Run: headless pygame with SDL's dummy video driver; simulated clock (each Clock.tick advances the game by its frame time, no real sleeping); random seed 0; keys injected as events and as key.get_pressed() state; mouse plan: one left click at the window centre at the start of phase 2, then a move to the lower-right quarter at the start of phase 3.
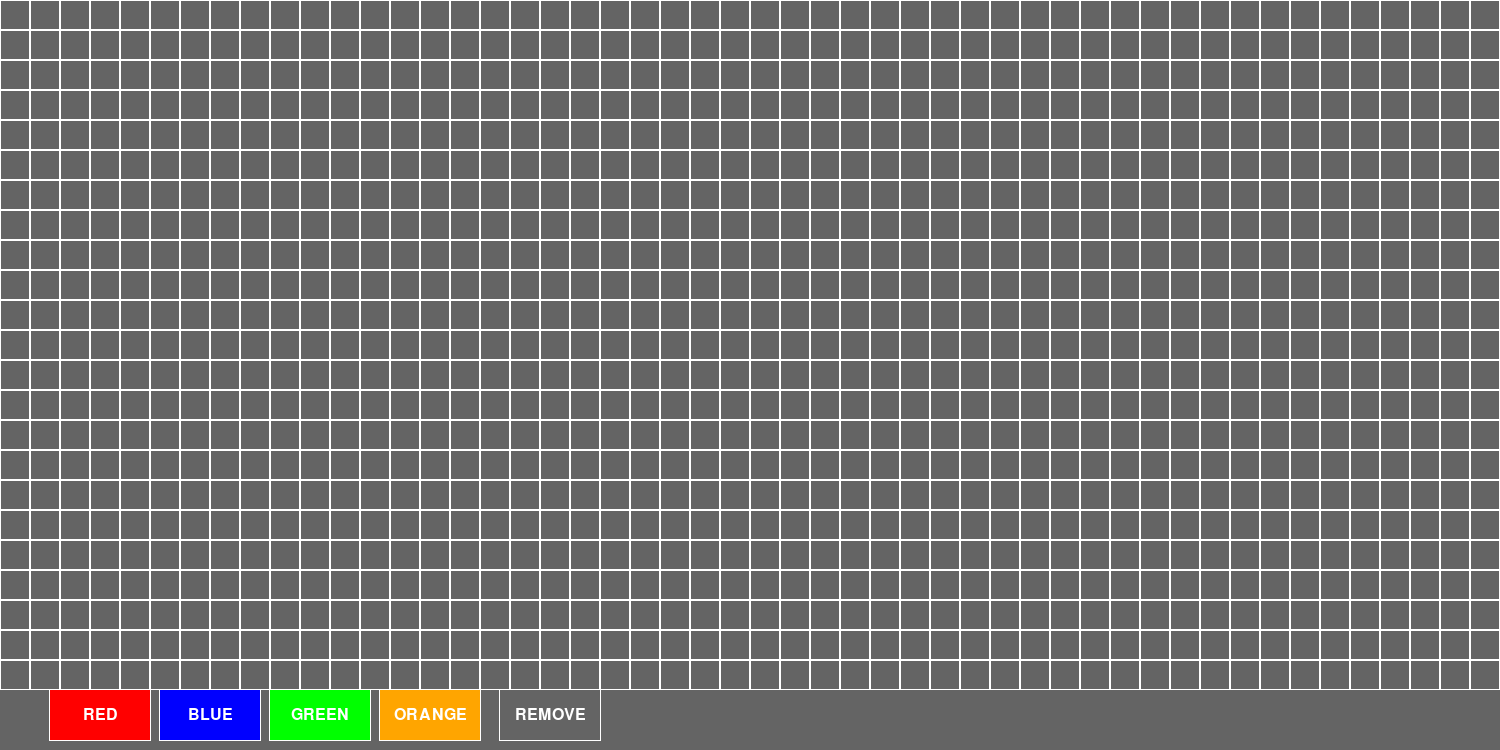
Frame 1 of 4 · flips 1–60 · no input
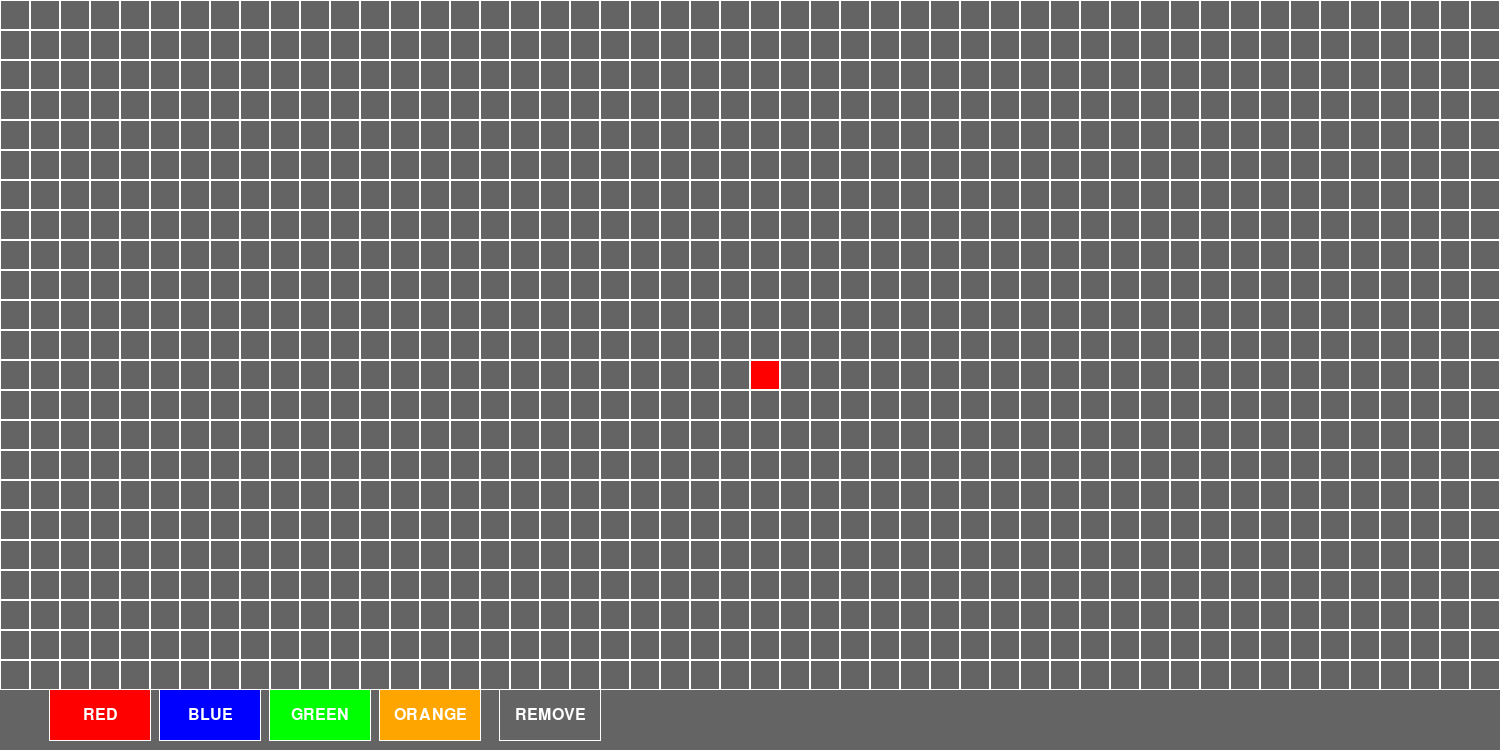
Frame 2 of 4 · flips 61–180 · clicked the window centre · tapped SPACE, RETURN · held RIGHT (→), D
Frame 3 of 4 · flips 181–300 · moved the mouse to the lower-right quarter · held DOWN (↓), S · screen unchanged from frame 2, image omitted
Frame 4 of 4 · flips 301–420 · held LEFT (←), A, UP (↑), W · screen unchanged from frame 3, image omitted

The pygame program that drew these frames:

import pygame
import sys

# Initialize Pygame
pygame.init()

# Set up the display
cell_size = 30  # Size of each cell in pixels
width, height = 1500, 750
screen = pygame.display.set_mode((width, height))
pygame.display.set_caption("100x100 Grid")

# Colors
WHITE = (255, 255, 255)
BLACK = (100, 100, 100)
RED = (255, 0, 0)
BLUE = (0, 0, 255)
GREEN = (0, 255, 0)
ORANGE = (255, 165, 0)

# Button definitions
button_width, button_height = 100, 50
button_colors = {'RED': RED, 'BLUE': BLUE, 'GREEN': GREEN, 'ORANGE': ORANGE, 'REMOVE': BLACK}
buttons = {
    'RED': pygame.Rect(50, height - button_height - 10, button_width, button_height),
    'BLUE': pygame.Rect(160, height - button_height - 10, button_width, button_height),
    'GREEN': pygame.Rect(270, height - button_height - 10, button_width, button_height),
    'ORANGE': pygame.Rect(380, height - button_height - 10, button_width, button_height),
    'REMOVE': pygame.Rect(500, height - button_height - 10, button_width, button_height)
}

# Arrays to store the coordinates of colored cells
red_cells = []
blue_cells = []
green_cells = []
orange_cells = []

# Create a dictionary to map color names to their corresponding cell lists
color_cell_lists = {
    'RED': red_cells,
    'BLUE': blue_cells,
    'GREEN': green_cells,
    'ORANGE': orange_cells
}

# List of all color cell lists
all_color_cell_lists = [red_cells, blue_cells, green_cells, orange_cells]

# Function to draw the grid and color cells
def draw_grid():
    for x in range(0, width, cell_size):
        for y in range(0, height - button_height - 20, cell_size):  # Limit grid to not overlap buttons
            rect = pygame.Rect(x, y, cell_size, cell_size)
            cell_coords = (x // cell_size, y // cell_size)

            # Check which array the cell belongs to and draw the appropriate color
            if cell_coords in red_cells:
                pygame.draw.rect(screen, RED, rect)
            elif cell_coords in blue_cells:
                pygame.draw.rect(screen, BLUE, rect)
            elif cell_coords in green_cells:
                pygame.draw.rect(screen, GREEN, rect)
            elif cell_coords in orange_cells:
                pygame.draw.rect(screen, ORANGE, rect)
            pygame.draw.rect(screen, WHITE, rect, 1)

# Function to draw buttons with white borders
def draw_buttons():
    border_thickness = 1  # Thickness of the border

    for name, rect in buttons.items():
        # Draw the button background
        pygame.draw.rect(screen, button_colors[name], rect)
        # Draw the button border
        border_rect = pygame.Rect(rect.x - border_thickness, rect.y - border_thickness, rect.width + 2 * border_thickness, rect.height + 2 * border_thickness)
        pygame.draw.rect(screen, WHITE, border_rect, border_thickness)
        
        # Draw the text on the button
        font = pygame.font.SysFont(None, 24)
        text = font.render(name, True, WHITE)
        screen.blit(text, (rect.x + (button_width // 2 - text.get_width() // 2), rect.y + (button_height // 2 - text.get_height() // 2)))

# Main loop
running = True
current_color = 'RED'  # Default color

while running:
    for event in pygame.event.get():
        if event.type == pygame.QUIT:
            running = False

        # Detect mouse click
        if event.type == pygame.MOUSEBUTTONDOWN:
            mouse_x, mouse_y = pygame.mouse.get_pos()

            # Check if any button was clicked
            for name, rect in buttons.items():
                if rect.collidepoint(mouse_x, mouse_y):
                    current_color = name  # Set the selected color

            # Determine the clicked cell if it's not on a button
            if mouse_y < height - button_height - 20:  # Ignore clicks on the button area
                clicked_cell = (mouse_x // cell_size, mouse_y // cell_size)

                # Handle cell coloring or erasing
                if current_color == 'REMOVE':
                    # Remove clicked_cell from all lists
                    for cells in all_color_cell_lists:
                        if clicked_cell in cells:
                            cells.remove(clicked_cell)
                else:
                    # Add the clicked cell to the list corresponding to current_color if not already present
                    if clicked_cell not in color_cell_lists[current_color]:
                        color_cell_lists[current_color].append(clicked_cell)

    # Fill the background
    screen.fill(BLACK)

    # Draw the grid and color the cells
    draw_grid()

    # Draw buttons
    draw_buttons()

    # Update the display
    pygame.display.flip()

# Quit Pygame
pygame.quit()
sys.exit()
